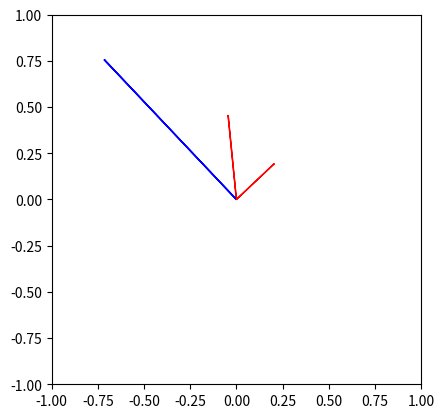

The script that saved this image:

# coding: utf-8

# # Making vectors orthogonal

# In[4]:

import numpy as np
import matplotlib.pyplot as pt


# In[25]:

np.random.seed(13)
x = np.random.randn(2)
y = np.random.randn(2)


# In[22]:

pt.arrow(0, 0, x[0], x[1], color="blue")
pt.arrow(0, 0, y[0], y[1], color="red")
pt.xlim([-1, 1])
pt.ylim([-1, 1])
pt.gca().set_aspect("equal")
pt.grid()


# Are those orgonal? How would we find out?

# In[26]:

x.dot(y)


# Now use the formula to make `ynew` which *is* orthogonal to `x`:

# In[27]:

ynew = y - y.dot(x)/x.dot(x)*x


# In[28]:

pt.arrow(0, 0, x[0], x[1], color="blue")
pt.arrow(0, 0, ynew[0], ynew[1], color="red")
pt.xlim([-1, 1])
pt.ylim([-1, 1])
pt.gca().set_aspect("equal")
pt.grid()


# In[ ]:



